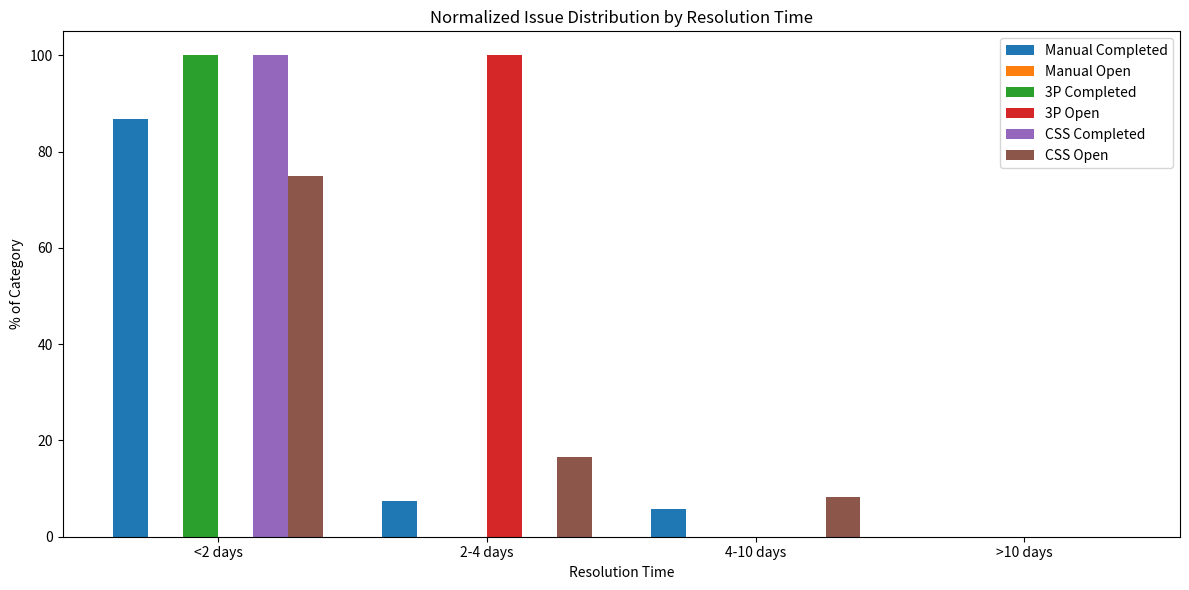

Write the Python code that produced this figure.
import sys
sys.path.append('./lib')

import matplotlib.pyplot as plt
import numpy as np

# Data
categories = ['Manual Completed', 'Manual Open', '3P Completed', '3P Open', 'CSS Completed', 'CSS Open']
time_buckets = ['<2 days', '2-4 days', '4-10 days', '>10 days']
raw_data = np.array([
  	[163, 14, 11, 0],  # Manual Completed
    [0, 0, 0, 0],  # Manual Open
    [16, 0, 0, 0],    # 3P Completed
    [0, 3, 0, 0],    # 3P Open
    [5, 0, 0, 0],    # CSS Completed
    [18, 4, 2, 0],   # CSS Open
])

# Normalize each row to sum to 100 (avoid division by zero)
normalized = np.array([
    (row / row.sum()) * 100 if row.sum() > 0 else row
    for row in raw_data
])

# Plot setup
x = np.arange(len(time_buckets))  # x-axis positions
width = 0.13

fig, ax = plt.subplots(figsize=(12, 6))

for i, row in enumerate(normalized):
    ax.bar(x + i * width, row, width, label=categories[i])

# Labels and formatting
ax.set_xlabel('Resolution Time')
ax.set_ylabel('% of Category')
ax.set_title('Normalized Issue Distribution by Resolution Time')
ax.set_xticks(x + width * (len(categories)-1) / 2)
ax.set_xticklabels(time_buckets)
ax.legend(loc='upper right')
plt.tight_layout()
plt.show()